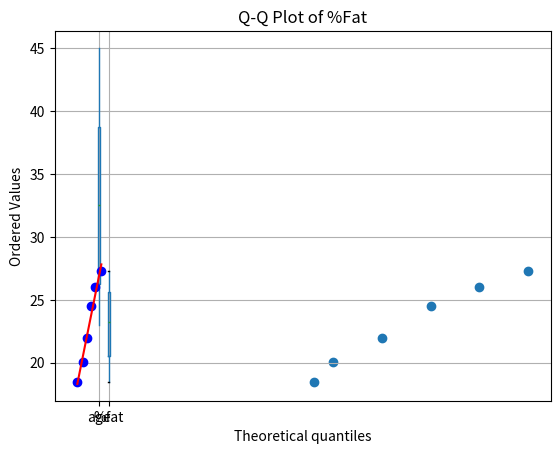

Here is the Python script that generated this plot:
import pandas as pd
import matplotlib.pyplot as plt
import scipy.stats as stats

age = [23, 25, 30, 35, 40, 45]
fat = [18.5, 20.1, 22.0, 24.5, 26.0, 27.3]

df = pd.DataFrame({"age": age, "%fat": fat})

print("Age mean:", df["age"].mean())
print("Age median:", df["age"].median())
print("Age std:", df["age"].std())

print("Fat mean:", df["%fat"].mean())
print("Fat median:", df["%fat"].median())
print("Fat std:", df["%fat"].std())

df[["age","%fat"]].boxplot()
plt.title("Boxplot of Age and %Fat")
plt.show()

plt.scatter(df["age"], df["%fat"])
plt.xlabel("Age")
plt.ylabel("%Fat")
plt.title("Scatter Age vs %Fat")
plt.show()

stats.probplot(df["%fat"], dist="norm", plot=plt)
plt.title("Q-Q Plot of %Fat")
plt.show()
